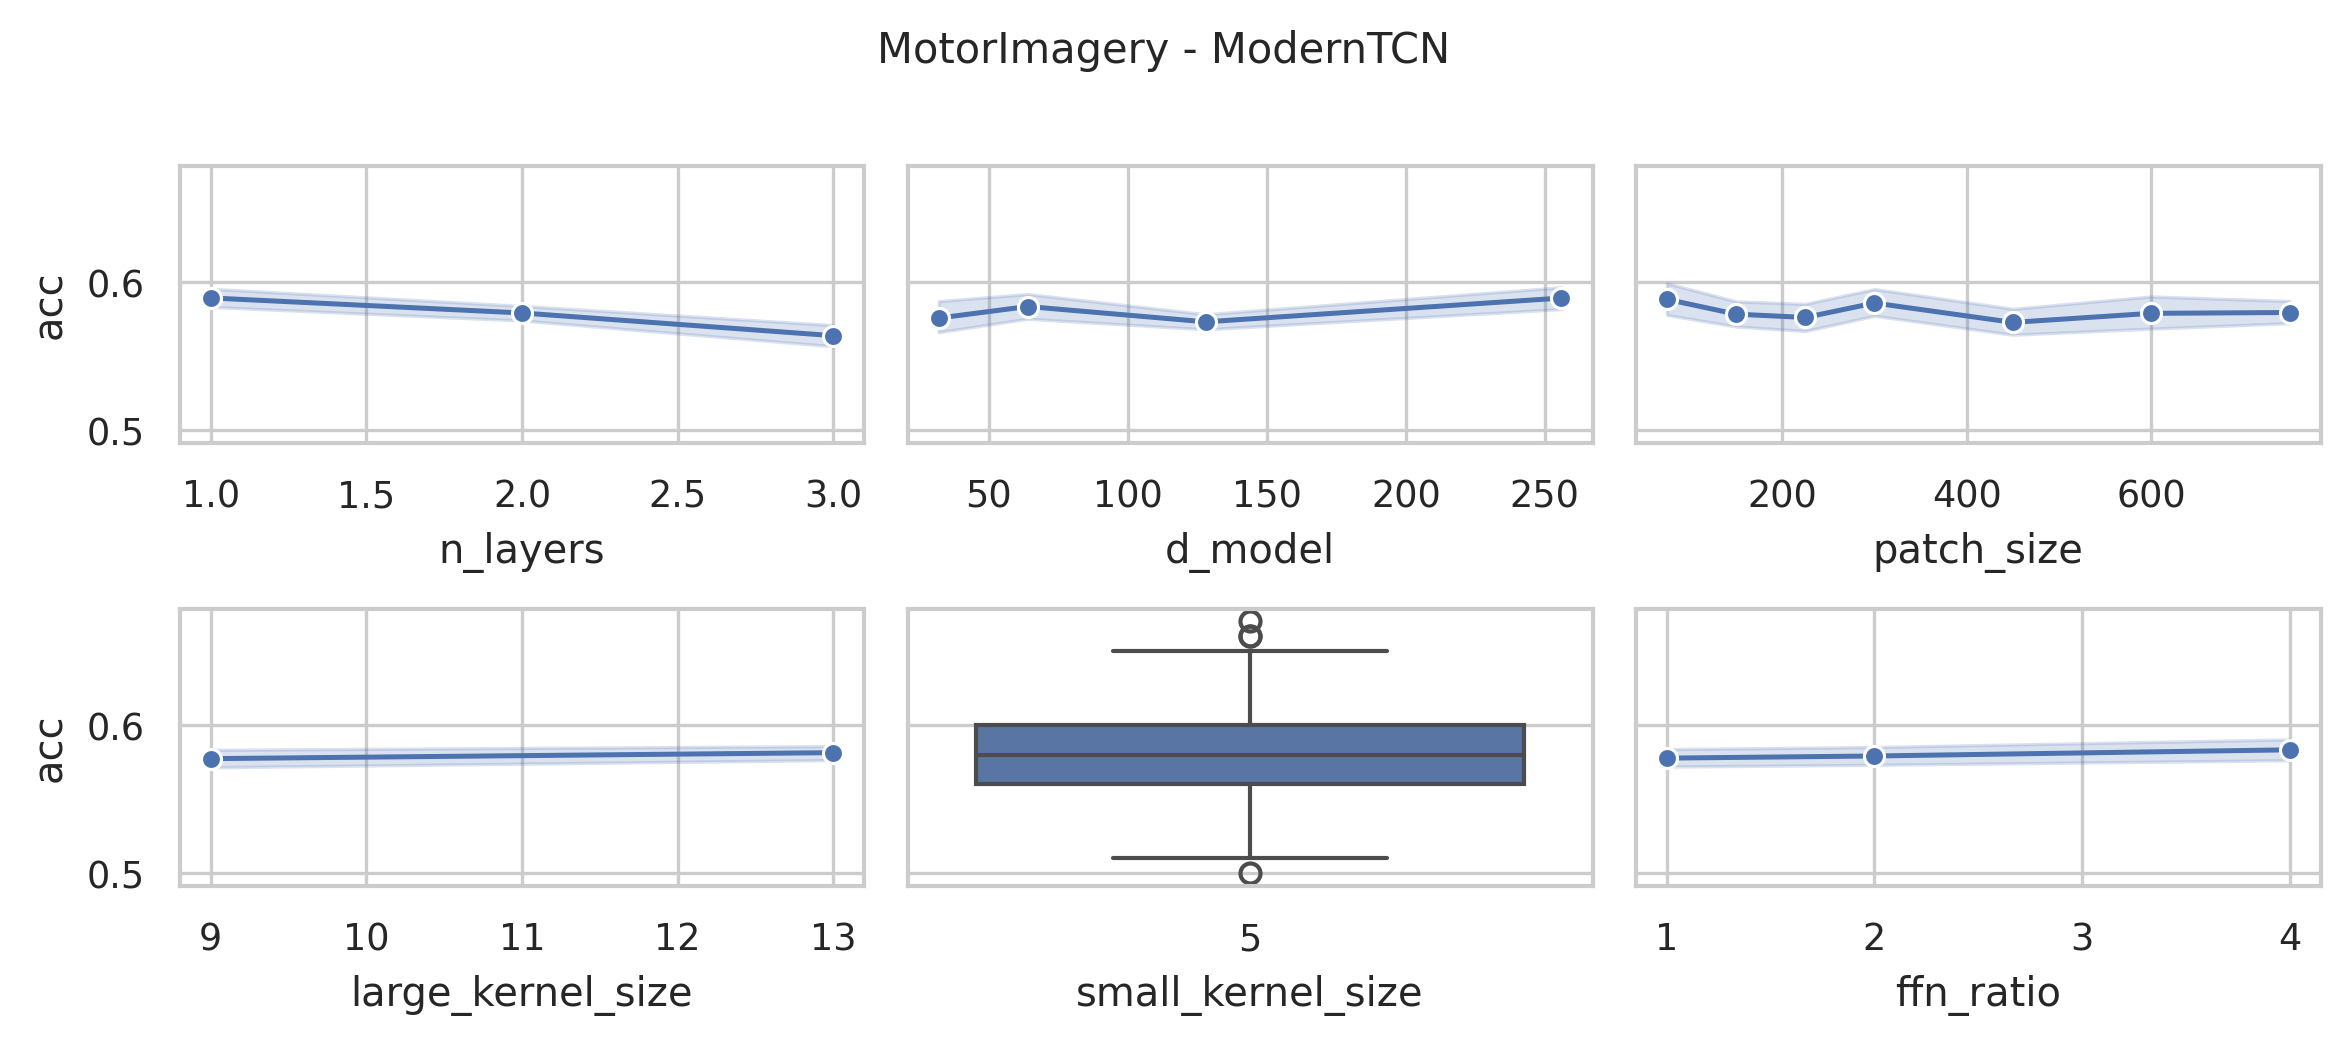

Source data for this figure (header and first rows):
data_name, model, seq_len, d_model, n_layers, large_kernel_size, small_kernel_size, ffn_ratio, patch_size, patch_stride, acc, model_params, model_size (MB)
MotorImagery, ModernTCN, 3000, 128, 3, 13, 5, 4, 75, 38, 0.57, 19160322, 73.35
MotorImagery, ModernTCN, 3000, 128, 3, 13, 5, 4, 150, 75, 0.56, 18998882, 72.73
MotorImagery, ModernTCN, 3000, 128, 3, 13, 5, 4, 225, 113, 0.59, 18952130, 72.55
MotorImagery, ModernTCN, 3000, 128, 3, 13, 5, 4, 300, 150, 0.54, 18921762, 72.44
MotorImagery, ModernTCN, 3000, 128, 3, 13, 5, 4, 450, 225, 0.56, 18910178, 72.39
MotorImagery, ModernTCN, 3000, 128, 3, 13, 5, 4, 600, 300, 0.57, 18898594, 72.35
MotorImagery, ModernTCN, 3000, 128, 3, 13, 5, 4, 750, 375, 0.57, 18887010, 72.31
MotorImagery, ModernTCN, 3000, 128, 3, 9, 5, 4, 75, 38, 0.55, 19102978, 73.13
MotorImagery, ModernTCN, 3000, 128, 3, 9, 5, 4, 150, 75, 0.56, 18941538, 72.51
MotorImagery, ModernTCN, 3000, 128, 3, 9, 5, 4, 225, 113, 0.58, 18894786, 72.34
MotorImagery, ModernTCN, 3000, 128, 3, 9, 5, 4, 300, 150, 0.58, 18864418, 72.22
MotorImagery, ModernTCN, 3000, 128, 3, 9, 5, 4, 450, 225, 0.54, 18852834, 72.18
MotorImagery, ModernTCN, 3000, 128, 3, 9, 5, 4, 600, 300, 0.58, 18841250, 72.13
MotorImagery, ModernTCN, 3000, 128, 3, 9, 5, 4, 750, 375, 0.58, 18829666, 72.09
MotorImagery, ModernTCN, 3000, 256, 2, 13, 5, 4, 75, 38, 0.62, 56667138, 216.6
MotorImagery, ModernTCN, 3000, 256, 2, 13, 5, 4, 150, 75, 0.54, 56054146, 214.2
MotorImagery, ModernTCN, 3000, 256, 2, 13, 5, 4, 225, 113, 0.59, 55834370, 213.4
MotorImagery, ModernTCN, 3000, 256, 2, 13, 5, 4, 300, 150, 0.63, 55745666, 213.1
MotorImagery, ModernTCN, 3000, 256, 2, 13, 5, 4, 450, 225, 0.65, 55666562, 212.8
MotorImagery, ModernTCN, 3000, 256, 2, 13, 5, 4, 600, 300, 0.56, 55620226, 212.6
MotorImagery, ModernTCN, 3000, 256, 2, 13, 5, 4, 750, 375, 0.58, 55606658, 212.5
MotorImagery, ModernTCN, 3000, 128, 2, 13, 5, 4, 75, 38, 0.61, 17831426, 68.24
MotorImagery, ModernTCN, 3000, 128, 2, 13, 5, 4, 150, 75, 0.59, 17524930, 67.07
MotorImagery, ModernTCN, 3000, 128, 2, 13, 5, 4, 225, 113, 0.56, 17415042, 66.65
MotorImagery, ModernTCN, 3000, 128, 2, 13, 5, 4, 300, 150, 0.57, 17370690, 66.48
MotorImagery, ModernTCN, 3000, 128, 2, 13, 5, 4, 450, 225, 0.59, 17331138, 66.33
MotorImagery, ModernTCN, 3000, 128, 2, 13, 5, 4, 600, 300, 0.59, 17307970, 66.24
MotorImagery, ModernTCN, 3000, 128, 2, 13, 5, 4, 750, 375, 0.62, 17301186, 66.21
MotorImagery, ModernTCN, 3000, 64, 2, 13, 5, 4, 75, 38, 0.57, 6290178, 24.11
MotorImagery, ModernTCN, 3000, 64, 2, 13, 5, 4, 150, 75, 0.57, 6136930, 23.53
MotorImagery, ModernTCN, 3000, 64, 2, 13, 5, 4, 225, 113, 0.51, 6081986, 23.32
MotorImagery, ModernTCN, 3000, 64, 2, 13, 5, 4, 300, 150, 0.56, 6059810, 23.24
MotorImagery, ModernTCN, 3000, 64, 2, 13, 5, 4, 450, 225, 0.53, 6040034, 23.16
MotorImagery, ModernTCN, 3000, 64, 2, 13, 5, 4, 600, 300, 0.6, 6028450, 23.12
MotorImagery, ModernTCN, 3000, 64, 2, 13, 5, 4, 750, 375, 0.59, 6025058, 23.1
MotorImagery, ModernTCN, 3000, 256, 2, 9, 5, 4, 75, 38, 0.6, 56568834, 216.2
MotorImagery, ModernTCN, 3000, 256, 2, 9, 5, 4, 150, 75, 0.55, 55955842, 213.9
MotorImagery, ModernTCN, 3000, 256, 2, 9, 5, 4, 225, 113, 0.59, 55736066, 213
MotorImagery, ModernTCN, 3000, 256, 2, 9, 5, 4, 300, 150, 0.58, 55647362, 212.7
MotorImagery, ModernTCN, 3000, 256, 2, 9, 5, 4, 450, 225, 0.61, 55568258, 212.4
MotorImagery, ModernTCN, 3000, 256, 2, 9, 5, 4, 600, 300, 0.56, 55521922, 212.2
MotorImagery, ModernTCN, 3000, 256, 2, 9, 5, 4, 750, 375, 0.6, 55508354, 212.2
MotorImagery, ModernTCN, 3000, 128, 2, 9, 5, 4, 75, 38, 0.58, 17782274, 68.05
MotorImagery, ModernTCN, 3000, 128, 2, 9, 5, 4, 150, 75, 0.6, 17475778, 66.88
MotorImagery, ModernTCN, 3000, 128, 2, 9, 5, 4, 225, 113, 0.54, 17365890, 66.46
MotorImagery, ModernTCN, 3000, 128, 2, 9, 5, 4, 300, 150, 0.62, 17321538, 66.29
MotorImagery, ModernTCN, 3000, 128, 2, 9, 5, 4, 450, 225, 0.56, 17281986, 66.14
MotorImagery, ModernTCN, 3000, 128, 2, 9, 5, 4, 600, 300, 0.59, 17258818, 66.05
MotorImagery, ModernTCN, 3000, 128, 2, 9, 5, 4, 750, 375, 0.57, 17252034, 66.03
MotorImagery, ModernTCN, 3000, 64, 2, 9, 5, 4, 75, 38, 0.63, 6265602, 24.02
MotorImagery, ModernTCN, 3000, 64, 2, 9, 5, 4, 150, 75, 0.64, 6112354, 23.44
MotorImagery, ModernTCN, 3000, 64, 2, 9, 5, 4, 225, 113, 0.61, 6057410, 23.23
MotorImagery, ModernTCN, 3000, 64, 2, 9, 5, 4, 300, 150, 0.57, 6035234, 23.14
MotorImagery, ModernTCN, 3000, 64, 2, 9, 5, 4, 450, 225, 0.55, 6015458, 23.07
MotorImagery, ModernTCN, 3000, 64, 2, 9, 5, 4, 600, 300, 0.54, 6003874, 23.02
MotorImagery, ModernTCN, 3000, 64, 2, 9, 5, 4, 750, 375, 0.62, 6000482, 23.01
MotorImagery, ModernTCN, 3000, 256, 1, 13, 5, 4, 75, 38, 0.56, 45043714, 172.1
MotorImagery, ModernTCN, 3000, 256, 1, 13, 5, 4, 150, 75, 0.58, 43817730, 167.4
MotorImagery, ModernTCN, 3000, 256, 1, 13, 5, 4, 225, 113, 0.62, 43378178, 165.7
MotorImagery, ModernTCN, 3000, 256, 1, 13, 5, 4, 300, 150, 0.67, 43200770, 165.1
... 192 more rows
